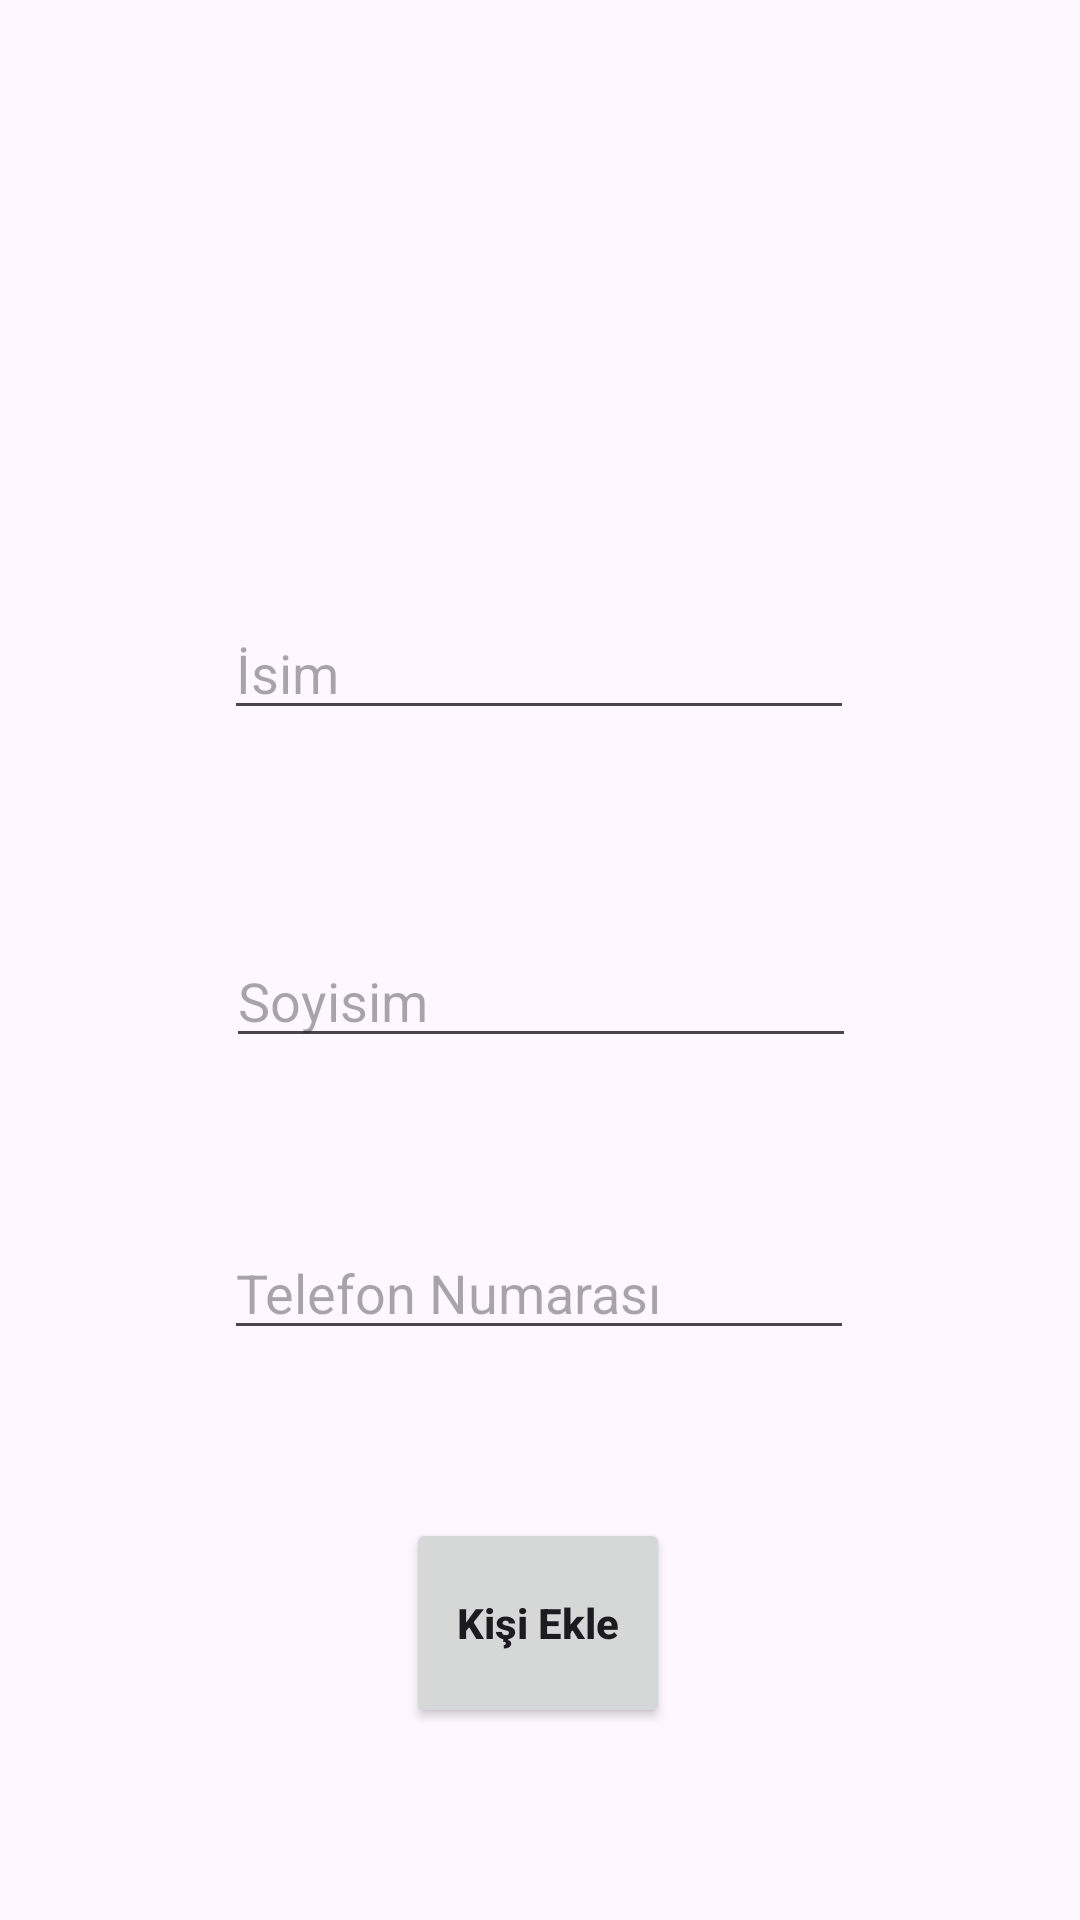

Here is an Android app screen rendered from its layout file. Give the layout XML and the strings, colors and styles it references.
<!-- AndroidManifest.xml: application theme Theme.TelefonRehberimVize -->
<!-- res/layout/activity_add.xml -->
<?xml version="1.0" encoding="utf-8"?>
<androidx.constraintlayout.widget.ConstraintLayout xmlns:android="http://schemas.android.com/apk/res/android"
    xmlns:app="http://schemas.android.com/apk/res-auto"
    xmlns:tools="http://schemas.android.com/tools"
    android:id="@+id/main"
    android:layout_width="match_parent"
    android:layout_height="match_parent"
    tools:context=".AddActivity"
    android:padding="30sp"
    >

    <EditText
        android:id="@+id/name_input"
        android:layout_width="wrap_content"
        android:layout_height="wrap_content"
        android:layout_marginTop="172dp"
        android:ems="10"
        android:inputType="text"
        android:hint="İsim"
        app:layout_constraintEnd_toEndOf="parent"
        app:layout_constraintHorizontal_bias="0.497"
        app:layout_constraintStart_toStartOf="parent"
        app:layout_constraintTop_toTopOf="parent" />

    <EditText
        android:id="@+id/surname_input"
        android:layout_width="wrap_content"
        android:layout_height="wrap_content"
        android:layout_marginTop="68dp"
        android:ems="10"
        android:hint="Soyisim"
        android:inputType="text"
        app:layout_constraintEnd_toEndOf="parent"
        app:layout_constraintHorizontal_bias="0.503"
        app:layout_constraintStart_toStartOf="parent"
        app:layout_constraintTop_toBottomOf="@+id/name_input" />

    <Button
        android:id="@+id/add_button"
        android:layout_width="wrap_content"
        android:layout_height="70dp"
        android:layout_marginTop="56dp"
        android:text="Kişi Ekle"
        android:textAllCaps="false"
        android:textStyle="bold"
        app:layout_constraintEnd_toEndOf="parent"
        app:layout_constraintHorizontal_bias="0.497"
        app:layout_constraintStart_toStartOf="parent"
        app:layout_constraintTop_toBottomOf="@+id/number_input" />

    <EditText
        android:id="@+id/number_input"
        android:layout_width="wrap_content"
        android:layout_height="wrap_content"
        android:layout_marginTop="56dp"
        android:ems="10"
        android:inputType="phone"
        android:hint="Telefon Numarası"
        app:layout_constraintEnd_toEndOf="parent"
        app:layout_constraintHorizontal_bias="0.496"
        app:layout_constraintStart_toStartOf="parent"
        app:layout_constraintTop_toBottomOf="@+id/surname_input" />

</androidx.constraintlayout.widget.ConstraintLayout>
<!-- resources referenced by this layout -->
<resources>
  <style name="Theme.TelefonRehberimVize" parent="Base.Theme.TelefonRehberimVize" />
  <style name="Base.Theme.TelefonRehberimVize" parent="Theme.Material3.DayNight">
          
           <item name="colorPrimary">@color/purple</item>
      </style>
  <color name="purple">#b5838d</color>
</resources>
